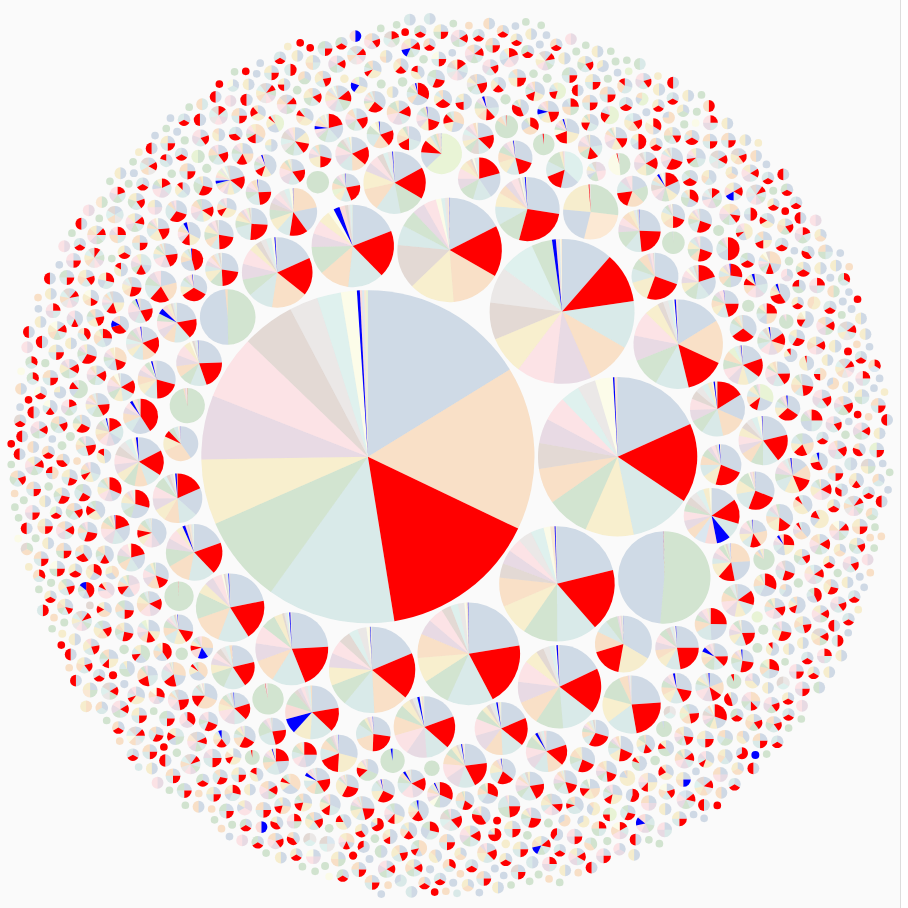
D3 v7 page, settled after 480 driven frames (8 s of simulated time); the page loaded 1 data file(s).


const width = 900;
const height = 900;

/* drugs to highlight */
const HIGHLIGHT_DRUGS = new Set([
  "Bedaquiline",
  "Rifampicin"
]);

/* explicit colors for highlighted drugs */
const SPECIAL_COLORS = {
  "Bedaquiline": "blue",
  "Rifampicin": "red"
};

const svg = d3.select("svg");
const tooltip = d3.select(".tooltip");

const pack = d3.pack()
  .size([width, height])
  .padding(6);

d3.json("hc500_drug_pie.json").then(data => {

  /* ---------------- Hierarchy ---------------- */
  const root = d3.hierarchy(data)
    .sum(d => d.value)
    .sort((a, b) => b.value - a.value);

  pack(root);

  const hc500Nodes = root.children;

  /* ---------------- Title ---------------- */
  const totalStrains = d3.sum(hc500Nodes, d => d.data.value);

  d3.select("#plot-title")
    .text(
      `HC500 clusters with drug-level resistance composition ` +
      `(Total strains: ${totalStrains.toLocaleString()})`
    );

  /* ---------------- Drugs ---------------- */
  const drugs = Array.from(
    new Set(
      hc500Nodes.flatMap(d => d.children.map(c => c.data.name))
    )
  );

  const color = d3.scaleOrdinal()
    .domain(drugs)
    .range(
      d3.schemeTableau10
        .concat(d3.schemeSet3)
        .concat(d3.schemePaired)
    );

  /* ---------------- Compute total resistant strains per drug ---------------- */
  const drugTotals = new Map();

  hc500Nodes.forEach(hc => {
    hc.children.forEach(c => {
      const drug = c.data.name;
      const value = c.data.value || 0;
      drugTotals.set(drug, (drugTotals.get(drug) || 0) + value);
    });
  });

  /* ---------------- Pie ---------------- */
  const pie = d3.pie()
    .value(d => d.value)
    .padAngle(0);

  const arc = d3.arc();

  const g = svg.selectAll("g")
    .data(hc500Nodes)
    .enter()
    .append("g")
    .attr("transform", d => `translate(${d.x}, ${d.y})`);

  g.each(function(d) {
    const radius = d.r;
    arc.innerRadius(0).outerRadius(radius);

    const drugData = d.children.map(c => c.data);

    d3.select(this)
      .selectAll("path")
      .data(pie(drugData))
      .enter()
      .append("path")
      .attr("d", arc)
      .attr("fill", p =>
        SPECIAL_COLORS[p.data.name] ?? color(p.data.name)
      )
      .attr("fill-opacity", p =>
        HIGHLIGHT_DRUGS.has(p.data.name) ? 1 : 0.25
      )
      .on("mouseover", (event, p) => {
        tooltip
          .style("opacity", 1)
          .html(`
            <strong>${d.data.name}</strong><br/>
            Drug: ${p.data.name}<br/>
            Resistant strains: ${p.data.value}
          `);
      })
      .on("mousemove", event => {
        tooltip
          .style("left", (event.pageX + 12) + "px")
          .style("top", (event.pageY + 12) + "px");
      })
      .on("mouseout", () => tooltip.style("opacity", 0));
  });

  /* ---------------- Legend ---------------- */
  const legend = d3.select("#legend-items");

  const legendItem = legend.selectAll(".legend-item")
    .data(drugs)
    .enter()
    .append("div")
    .attr("class", "legend-item");

  legendItem.append("div")
    .attr("class", "legend-color")
    .style("background", d =>
      SPECIAL_COLORS[d] ?? color(d)
    )
    .style("opacity", d =>
      HIGHLIGHT_DRUGS.has(d) ? 1 : 0.25
    );

  legendItem.append("div")
    .html(d => `
      <div>${d}</div>
      <div style="color:#666; font-size:11px">
        ${drugTotals.get(d).toLocaleString()} strains
      </div>
    `)
    .style("opacity", d =>
      HIGHLIGHT_DRUGS.has(d) ? 1 : 0.4
    );
});


### data: hc500_drug_pie.json
{
 "name": "MTB",
 "children": [
  {
   "name": "HC500_1",
   "value": 4404,
   "children": [
    "{... 2 keys}",
    "{... 2 keys}",
    "{... 2 keys}",
    "{... 2 keys}",
    "{... 2 keys}",
    "{... 2 keys}",
    "{... 2 keys}",
    "{... 2 keys}",
    "... 8 more items"
   ]
  },
  {
   "name": "HC500_2",
   "value": 51841,
   "children": [
    "{... 2 keys}",
    "{... 2 keys}",
    "{... 2 keys}",
    "{... 2 keys}",
    "{... 2 keys}",
    "{... 2 keys}",
    "{... 2 keys}",
    "{... 2 keys}",
    "... 9 more items"
   ]
  },
  {
   "name": "HC500_3",
   "value": 3582,
   "children": [
    "{... 2 keys}",
    "{... 2 keys}",
    "{... 2 keys}",
    "{... 2 keys}",
    "{... 2 keys}",
    "{... 2 keys}",
    "{... 2 keys}",
    "{... 2 keys}",
    "... 9 more items"
   ]
  },
  {
   "name": "HC500_4",
   "value": 9278,
   "children": [
    "{... 2 keys}",
    "{... 2 keys}",
    "{... 2 keys}",
    "{... 2 keys}",
    "{... 2 keys}",
    "{... 2 keys}",
    "{... 2 keys}",
    "{... 2 keys}",
    "... 9 more items"
   ]
  },
  {
   "name": "HC500_6",
   "value": 480,
   "children": [
    "{... 2 keys}",
    "{... 2 keys}",
    "{... 2 keys}",
    "{... 2 keys}",
    "{... 2 keys}",
    "{... 2 keys}",
    "{... 2 keys}",
    "{... 2 keys}",
    "... 3 more items"
   ]
  },
  {
   "name": "HC500_7",
   "value": 5267,
   "children": [
    "{... 2 keys}",
    "{... 2 keys}",
    "{... 2 keys}",
    "{... 2 keys}",
    "{... 2 keys}",
    "{... 2 keys}",
    "{... 2 keys}",
    "{... 2 keys}",
    "... 9 more items"
   ]
  },
  {
   "name": "HC500_11",
   "value": 3023,
   "children": [
    "{... 2 keys}",
    "{... 2 keys}",
    "{... 2 keys}",
    "{... 2 keys}",
    "{... 2 keys}",
    "{... 2 keys}",
    "{... 2 keys}",
    "{... 2 keys}",
    "... 9 more items"
   ]
  },
  {
   "name": "HC500_12",
   "value": 1335,
   "children": [
    "{... 2 keys}",
    "{... 2 keys}",
    "{... 2 keys}",
    "{... 2 keys}",
    "{... 2 keys}",
    "{... 2 keys}",
    "{... 2 keys}",
    "{... 2 keys}",
    "... 5 more items"
   ]
  },
  "... 898 more items"
 ]
}